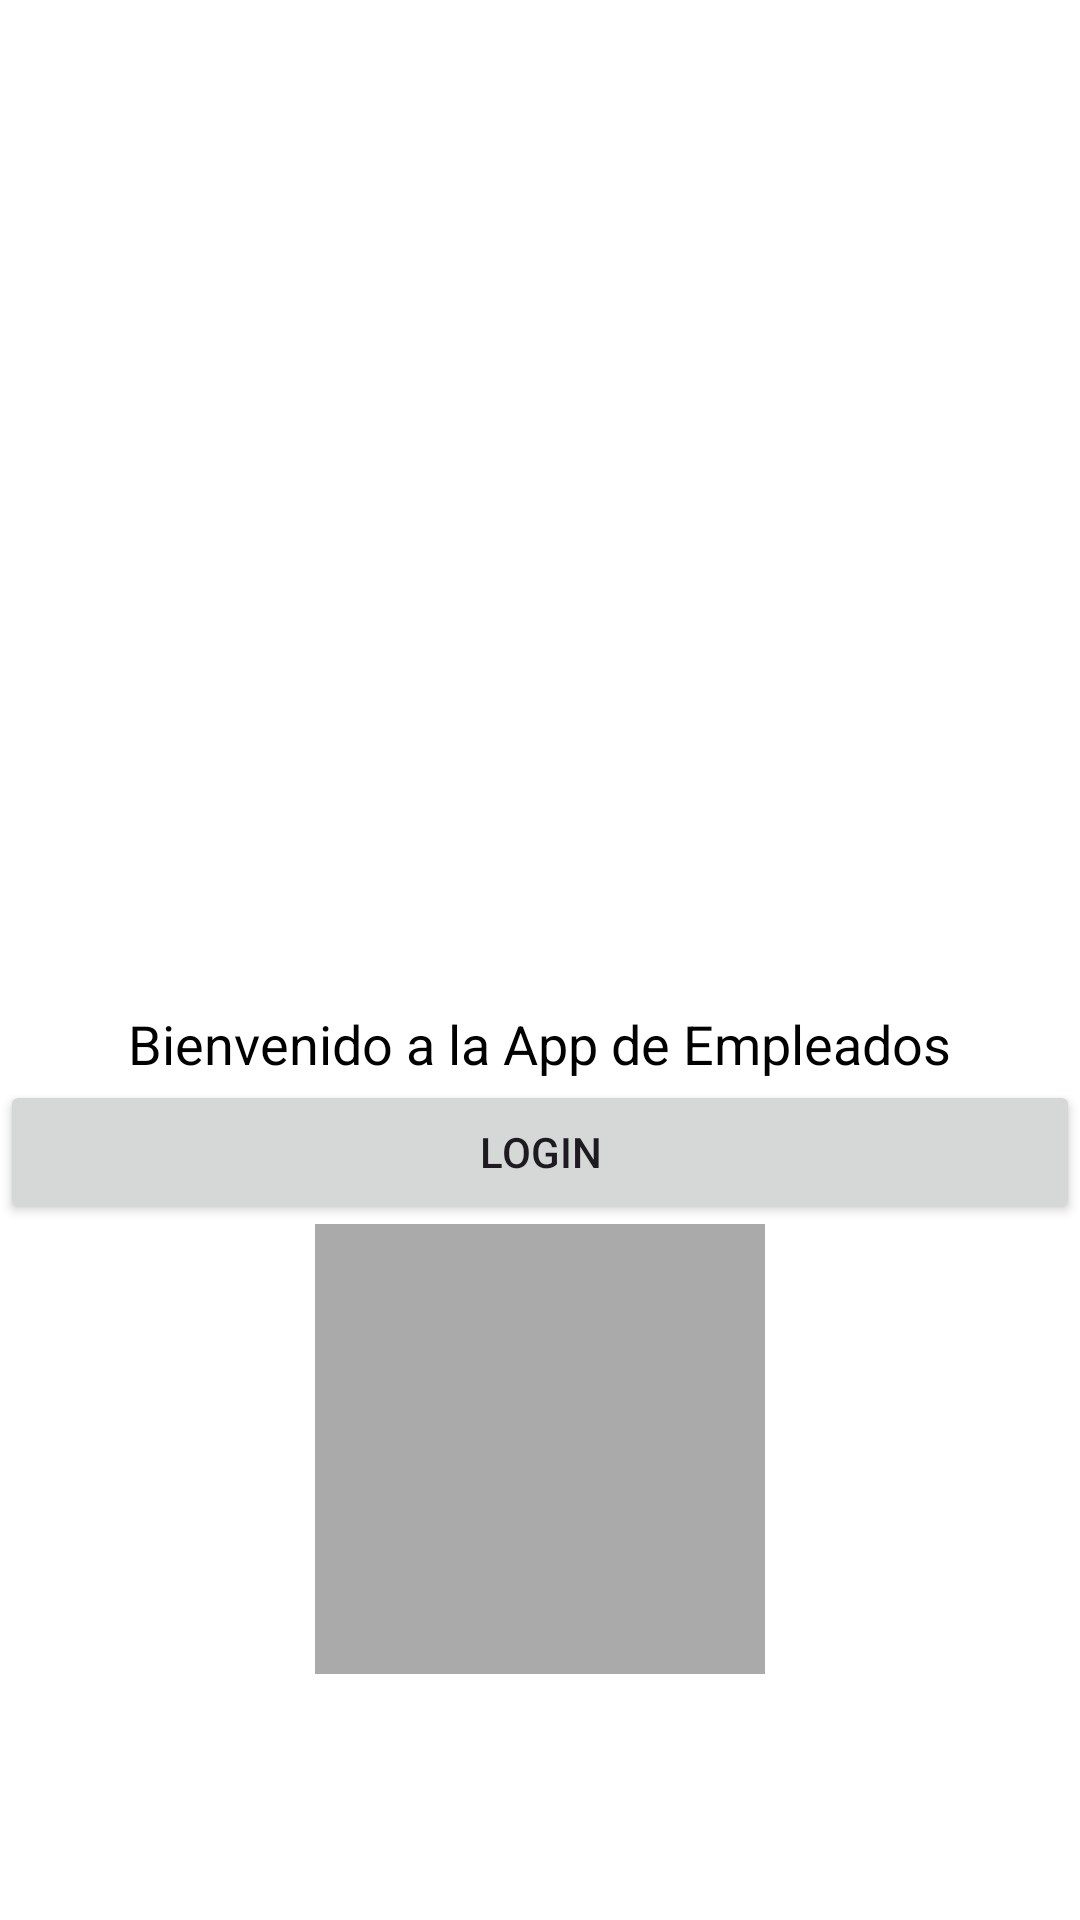

Here is an Android app screen rendered from its layout file. Give the layout XML and the strings, colors and styles it references.
<!-- AndroidManifest.xml: application theme Theme.Empleadoapp -->
<!-- res/layout/activity_login.xml -->
<?xml version="1.0" encoding="utf-8"?>
<LinearLayout xmlns:android="http://schemas.android.com/apk/res/android"
    android:layout_width="match_parent" android:layout_height="match_parent"
    android:gravity="center" android:orientation="vertical" android:background="#FFF">
    <ImageView android:layout_width="250dp" android:layout_height="250dp"
        android:src="@drawable/ic_launcher_foreground" android:contentDescription="Imagen de Bienvenida" />
    <TextView android:layout_width="wrap_content" android:layout_height="wrap_content"
        android:text="Bienvenido a la App de Empleados" android:textSize="18sp"
        android:layout_marginTop="20dp" android:textColor="#000"/>
    <Button android:id="@+id/btnLogin" android:layout_width="match_parent"
        android:layout_height="wrap_content" android:text="login" />
    <ImageView android:id="@+id/imgPerfil" android:layout_width="150dp" android:layout_height="150dp"
    android:layout_gravity="center" android:src="@drawable/ic_launcher_background"
    android:scaleType="centerCrop" android:background="@android:color/darker_gray"
    android:contentDescription="Seleccionar Imagen" android:layout_marginBottom="16dp" />


</LinearLayout>
<!-- resources referenced by this layout -->
<resources>
  <style name="Theme.Empleadoapp" parent="Base.Theme.Empleadoapp" />
  <style name="Base.Theme.Empleadoapp" parent="Theme.Material3.DayNight.NoActionBar">
          
          
      </style>
</resources>
